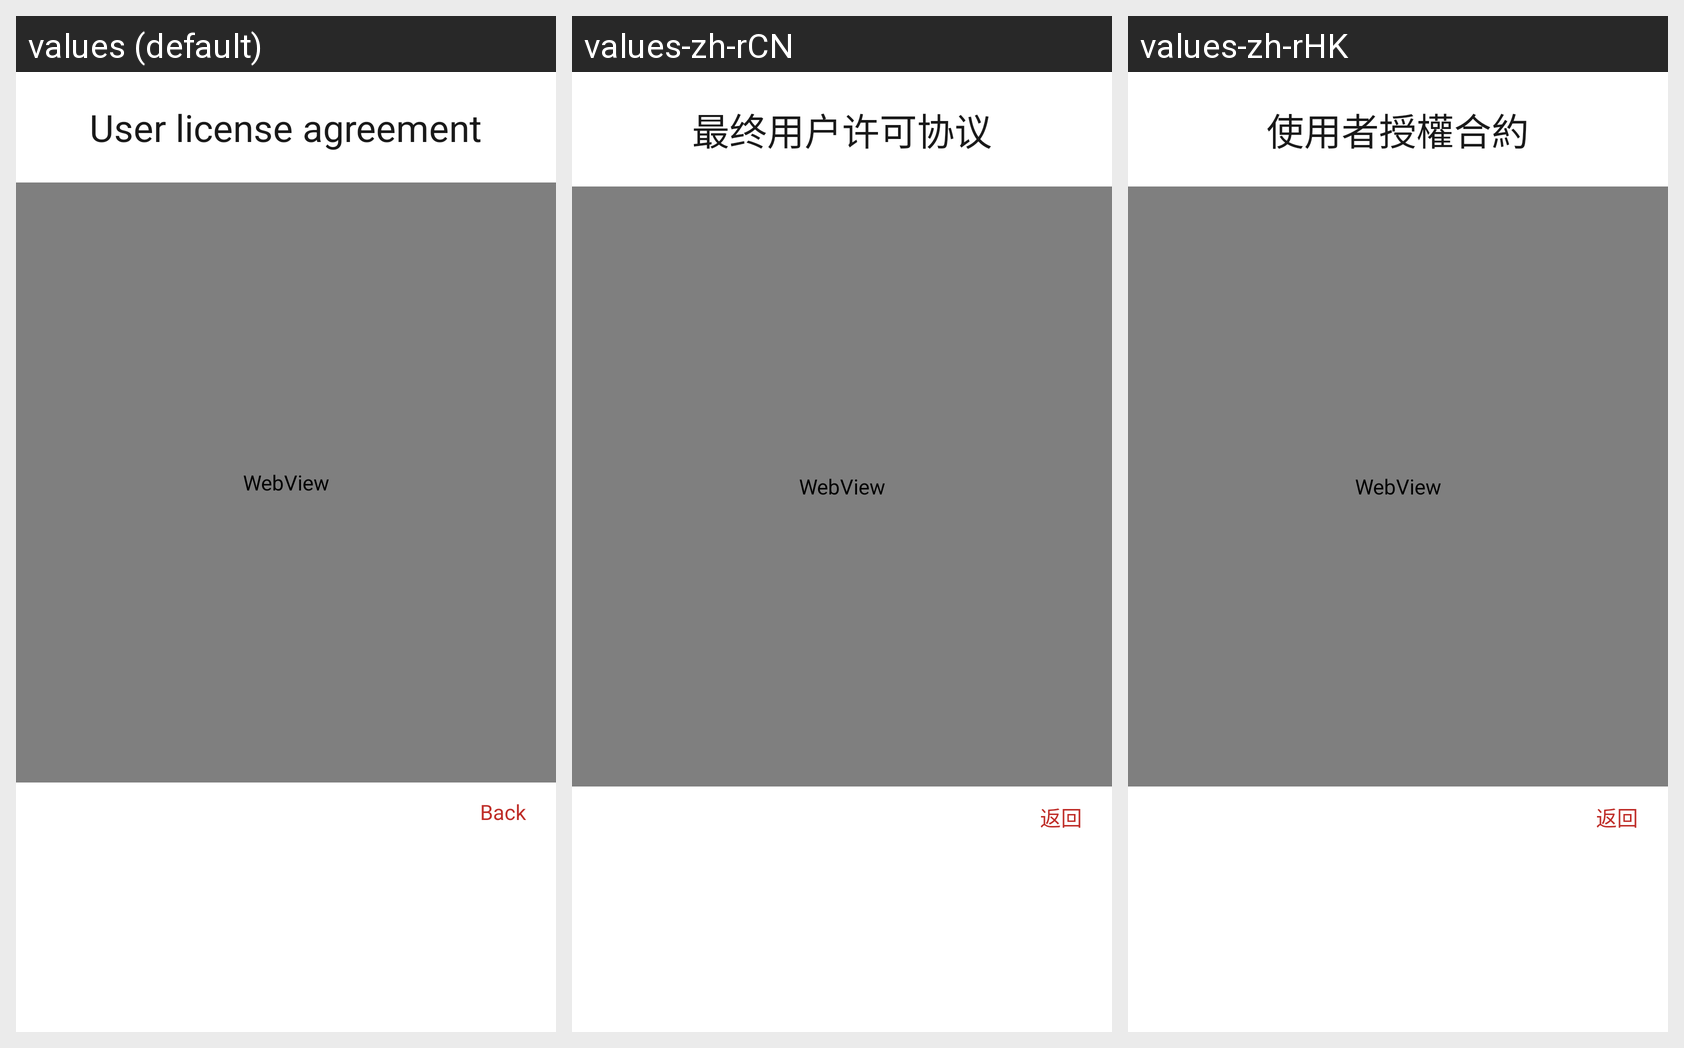

Strings drawn on this Android screen and how each of the app's shown locales translates them:
Android screen res/layout/terms_dialog.xml rendered under 3 locales, left to right: values (default), values-zh-rCN, values-zh-rHK. Device: Nexus 5 (rendered at 1080×1920; each locale shown at half size, 540×960, under a caption strip naming it); theme Theme.Setup.
Strings drawn on this screen, with the default value and each locale's value (text and hints the layout hard-codes, and strings that could not be matched under every locale, appear in the picture but are not listed):

setup_trems_text_up
  values: User license agreement
  values-zh-rCN: 最终用户许可协议
  values-zh-rHK: 使用者授權合約

back_str
  values: Back
  values-zh-rCN: 返回
  values-zh-rHK: 返回
